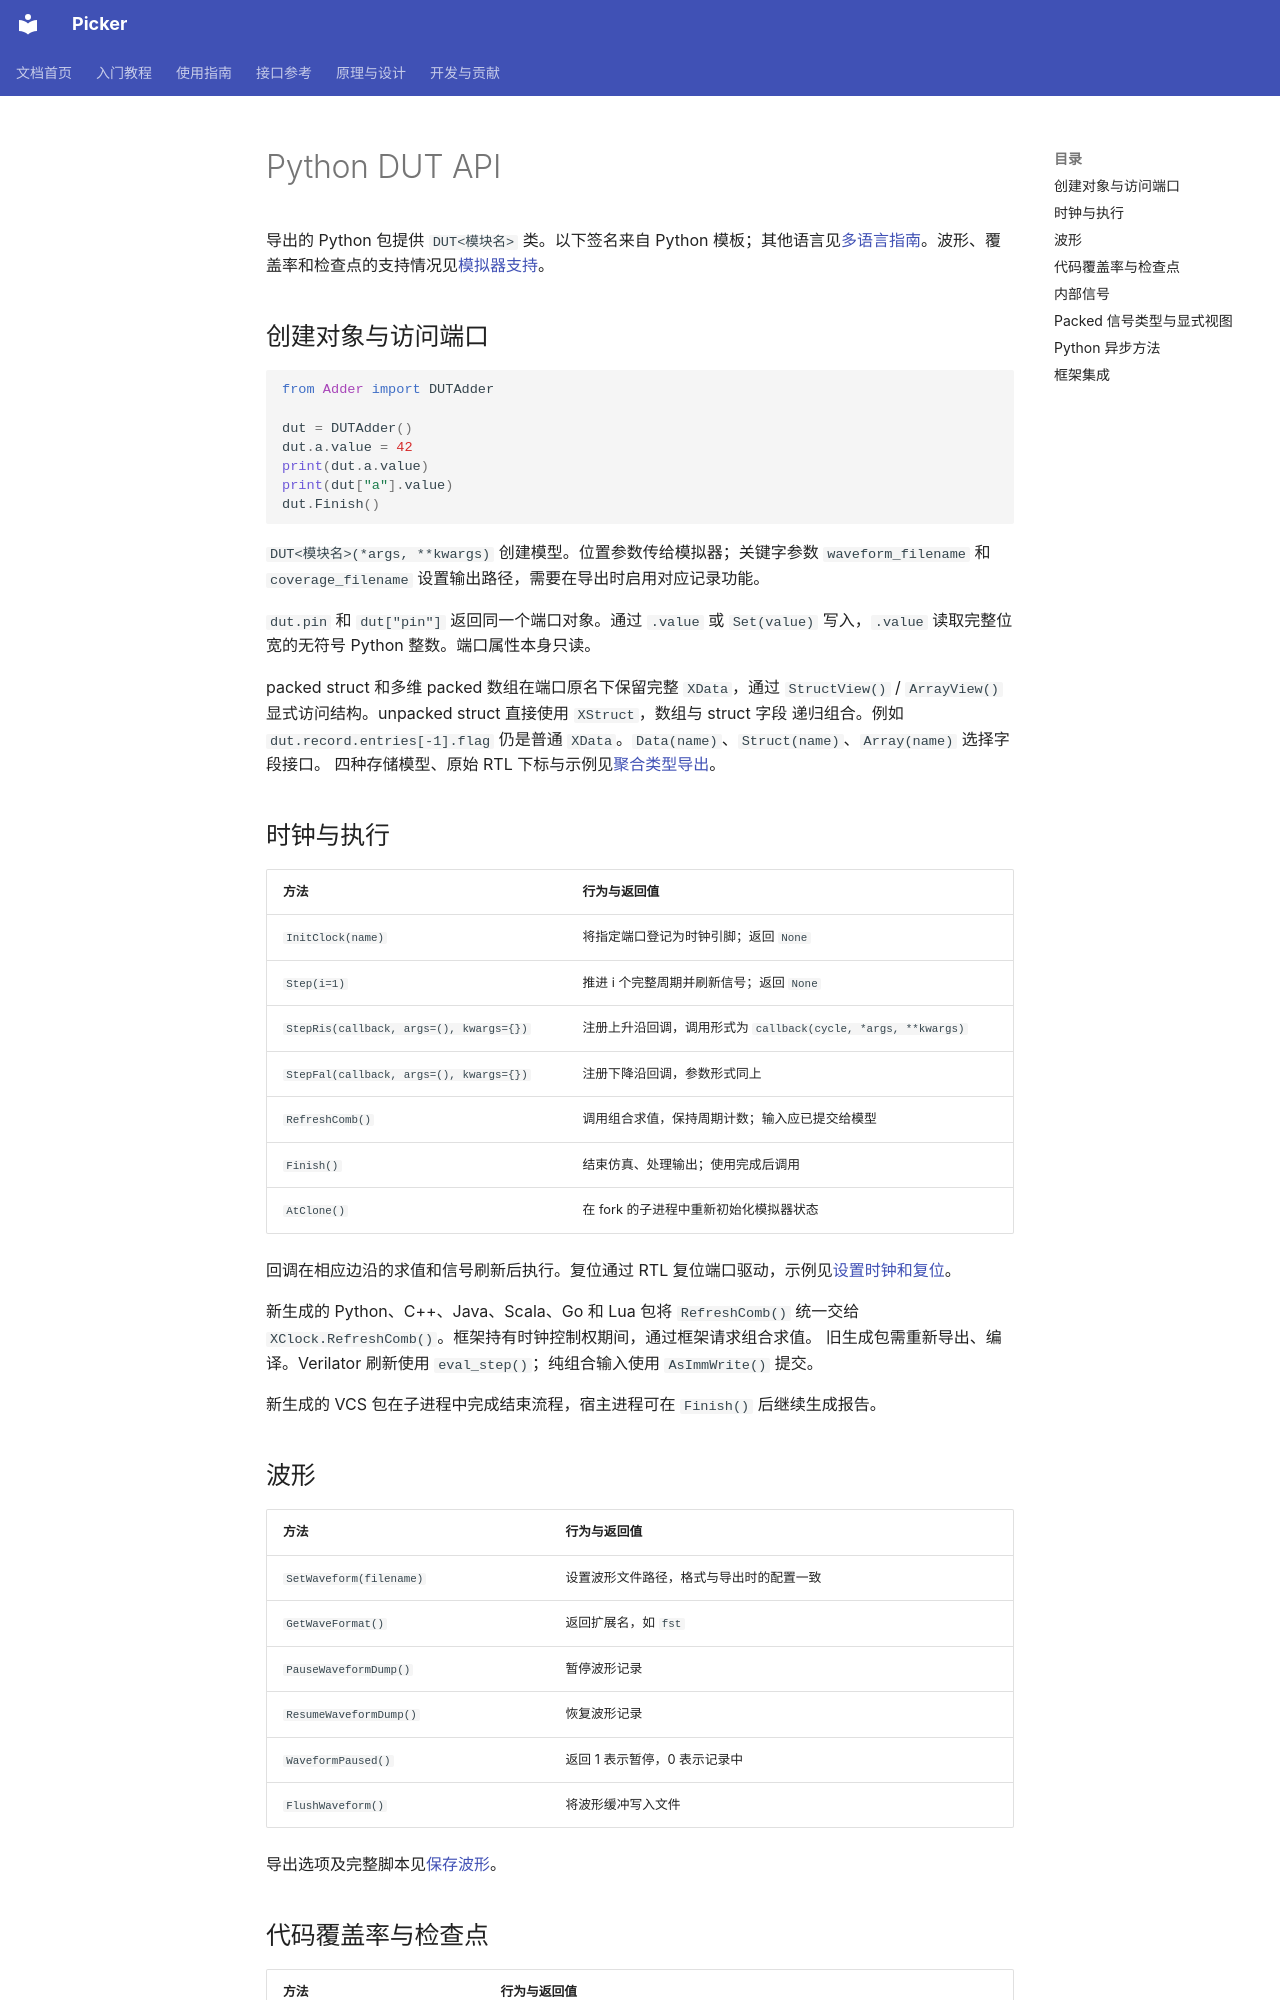

repository: XS-MLVP/picker · page: zh/reference/dut-api/index.html · generator: mkdocs

# Python DUT API

导出的 Python 包提供 `DUT<模块名>` 类。以下签名来自 Python 模板；其他语言见[多语言指南](../guides/languages.md)。波形、覆盖率和检查点的支持情况见[模拟器支持](compatibility.md)。

## 创建对象与访问端口

```python
from Adder import DUTAdder

dut = DUTAdder()
dut.a.value = 42
print(dut.a.value)
print(dut["a"].value)
dut.Finish()
```

`DUT<模块名>(*args, **kwargs)` 创建模型。位置参数传给模拟器；关键字参数 `waveform_filename` 和 `coverage_filename` 设置输出路径，需要在导出时启用对应记录功能。

`dut.pin` 和 `dut["pin"]` 返回同一个端口对象。通过 `.value` 或 `Set(value)` 写入，`.value` 读取完整位宽的无符号 Python 整数。端口属性本身只读。

packed struct 和多维 packed 数组在端口原名下保留完整 `XData`，通过 `StructView()` /
`ArrayView()` 显式访问结构。unpacked struct 直接使用 `XStruct`，数组与 struct 字段
递归组合。例如 `dut.record.entries[-1].flag`
仍是普通 `XData`。`Data(name)`、`Struct(name)`、`Array(name)` 选择字段接口。
四种存储模型、原始 RTL 下标与示例见[聚合类型导出](../guides/export.md#struct-packed)。

## 时钟与执行

| 方法 | 行为与返回值 |
| --- | --- |
| `InitClock(name)` | 将指定端口登记为时钟引脚；返回 `None` |
| `Step(i=1)` | 推进 i 个完整周期并刷新信号；返回 `None` |
| `StepRis(callback, args=(), kwargs={})` | 注册上升沿回调，调用形式为 `callback(cycle, *args, **kwargs)` |
| `StepFal(callback, args=(), kwargs={})` | 注册下降沿回调，参数形式同上 |
| `RefreshComb()` | 调用组合求值，保持周期计数；输入应已提交给模型 |
| `Finish()` | 结束仿真、处理输出；使用完成后调用 |
| `AtClone()` | 在 fork 的子进程中重新初始化模拟器状态 |

回调在相应边沿的求值和信号刷新后执行。复位通过 RTL 复位端口驱动，示例见[设置时钟和复位](../guides/simulation.md)。

新生成的 Python、C++、Java、Scala、Go 和 Lua 包将 `RefreshComb()` 统一交给
`XClock.RefreshComb()`。框架持有时钟控制权期间，通过框架请求组合求值。
旧生成包需重新导出、编译。Verilator 刷新使用 `eval_step()`；纯组合输入使用
`AsImmWrite()` 提交。

新生成的 VCS 包在子进程中完成结束流程，宿主进程可在 `Finish()` 后继续生成报告。

## 波形

| 方法 | 行为与返回值 |
| --- | --- |
| `SetWaveform(filename)` | 设置波形文件路径，格式与导出时的配置一致 |
| `GetWaveFormat()` | 返回扩展名，如 `fst` |
| `PauseWaveformDump()` | 暂停波形记录 |
| `ResumeWaveformDump()` | 恢复波形记录 |
| `WaveformPaused()` | 返回 1 表示暂停，0 表示记录中 |
| `FlushWaveform()` | 将波形缓冲写入文件 |

导出选项及完整脚本见[保存波形](../guides/simulation.md#recording)。
